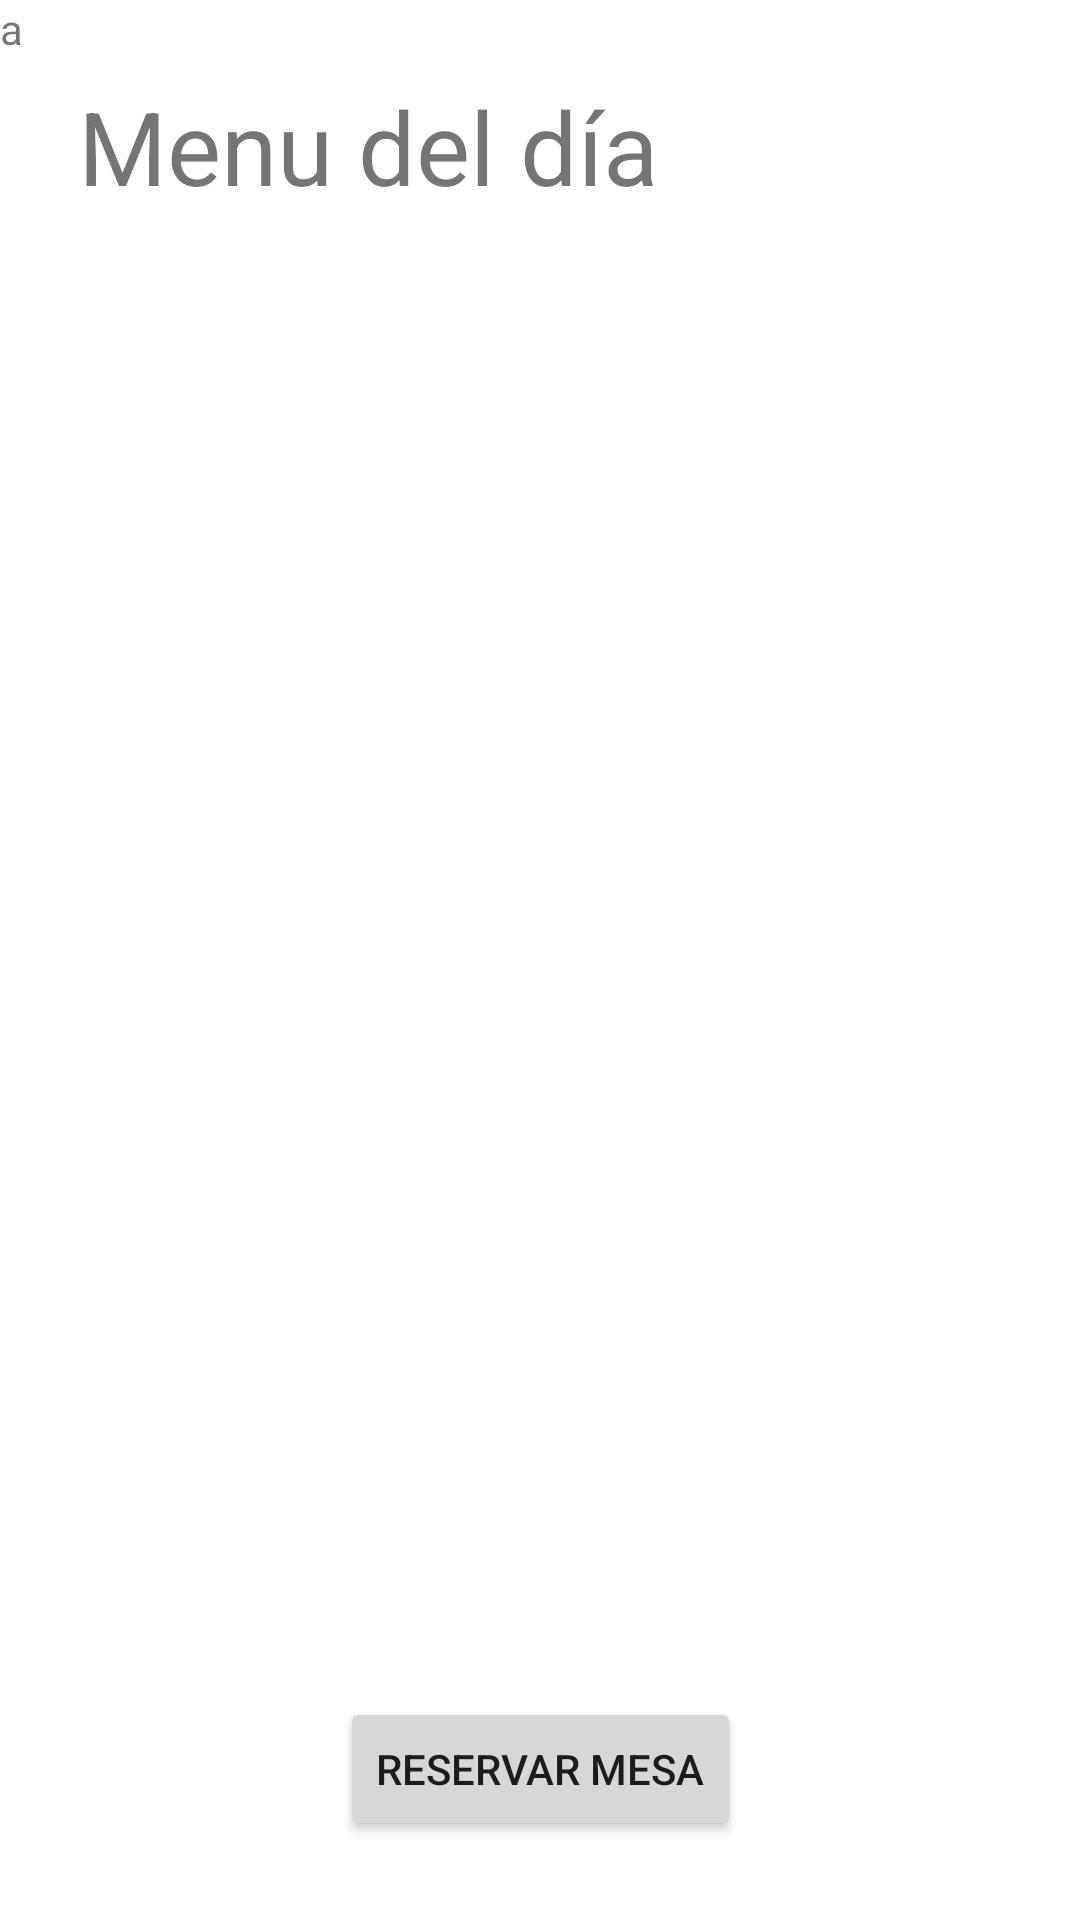

The Android layout XML behind this screen, and the referenced resources:
<!-- AndroidManifest.xml: application theme Theme.Restaurant_SigloXXI_v3 -->
<!-- res/layout/fragment_menu_principal.xml -->
<?xml version="1.0" encoding="utf-8"?>

<FrameLayout xmlns:android="http://schemas.android.com/apk/res/android"
    xmlns:app="http://schemas.android.com/apk/res-auto"
    xmlns:tools="http://schemas.android.com/tools"
    android:layout_width="match_parent"
    android:layout_height="match_parent"
    tools:context=".Fragment_menu_principal">

    


    <androidx.constraintlayout.widget.ConstraintLayout
        android:layout_width="match_parent"
        android:layout_height="match_parent"
        android:id="@+id/layoutMenuPrincipal">


        <TextView
            android:id="@+id/textView4"
            android:layout_width="wrap_content"
            android:layout_height="wrap_content"
            android:layout_marginStart="26dp"
            android:layout_marginTop="26dp"
            android:text="Menu del día"
            android:textSize="34sp"
            app:layout_constraintStart_toStartOf="parent"
            app:layout_constraintTop_toTopOf="parent" />

        <ListView
            android:id="@+id/list"
            android:layout_width="410dp"
            android:layout_height="494dp"
            android:layout_marginTop="24dp"
            app:layout_constraintEnd_toEndOf="parent"
            app:layout_constraintStart_toStartOf="parent"
            app:layout_constraintTop_toBottomOf="@+id/textView4">




        </ListView>
        <TextView
            android:id="@+id/textViewTest"
            android:layout_width="wrap_content"
            android:layout_height="wrap_content"
            android:text="a" />
        <Button
            android:id="@+id/btn_continuarMenu"
            android:layout_width="wrap_content"
            android:layout_height="wrap_content"
            android:layout_marginBottom="50dp"
            android:text="Reservar mesa"
            app:layout_constraintBottom_toBottomOf="parent"
            app:layout_constraintEnd_toEndOf="parent"
            app:layout_constraintStart_toStartOf="parent"
            app:layout_constraintTop_toBottomOf="@+id/list" />

    </androidx.constraintlayout.widget.ConstraintLayout>

</FrameLayout>
<!-- resources referenced by this layout -->
<resources>
  <style name="Theme.Restaurant_SigloXXI_v3" parent="Theme.MaterialComponents.DayNight.DarkActionBar">
          
          <item name="colorPrimary">@color/purple_500</item>
          <item name="colorPrimaryVariant">@color/purple_700</item>
          <item name="colorOnPrimary">@color/white</item>
          
          <item name="colorSecondary">@color/teal_200</item>
          <item name="colorSecondaryVariant">@color/teal_700</item>
          <item name="colorOnSecondary">@color/black</item>
          
          <item name="android:statusBarColor" tools:targetApi="l">?attr/colorPrimaryVariant</item>
          
      </style>
  <color name="purple_500">#514910</color>
  <color name="purple_700">#d2c30f</color>
  <color name="white">#FFFFFFFF</color>
  <color name="teal_200">#FF03DAC5</color>
  <color name="teal_700">#FF018786</color>
  <color name="black">#FF000000</color>
</resources>
